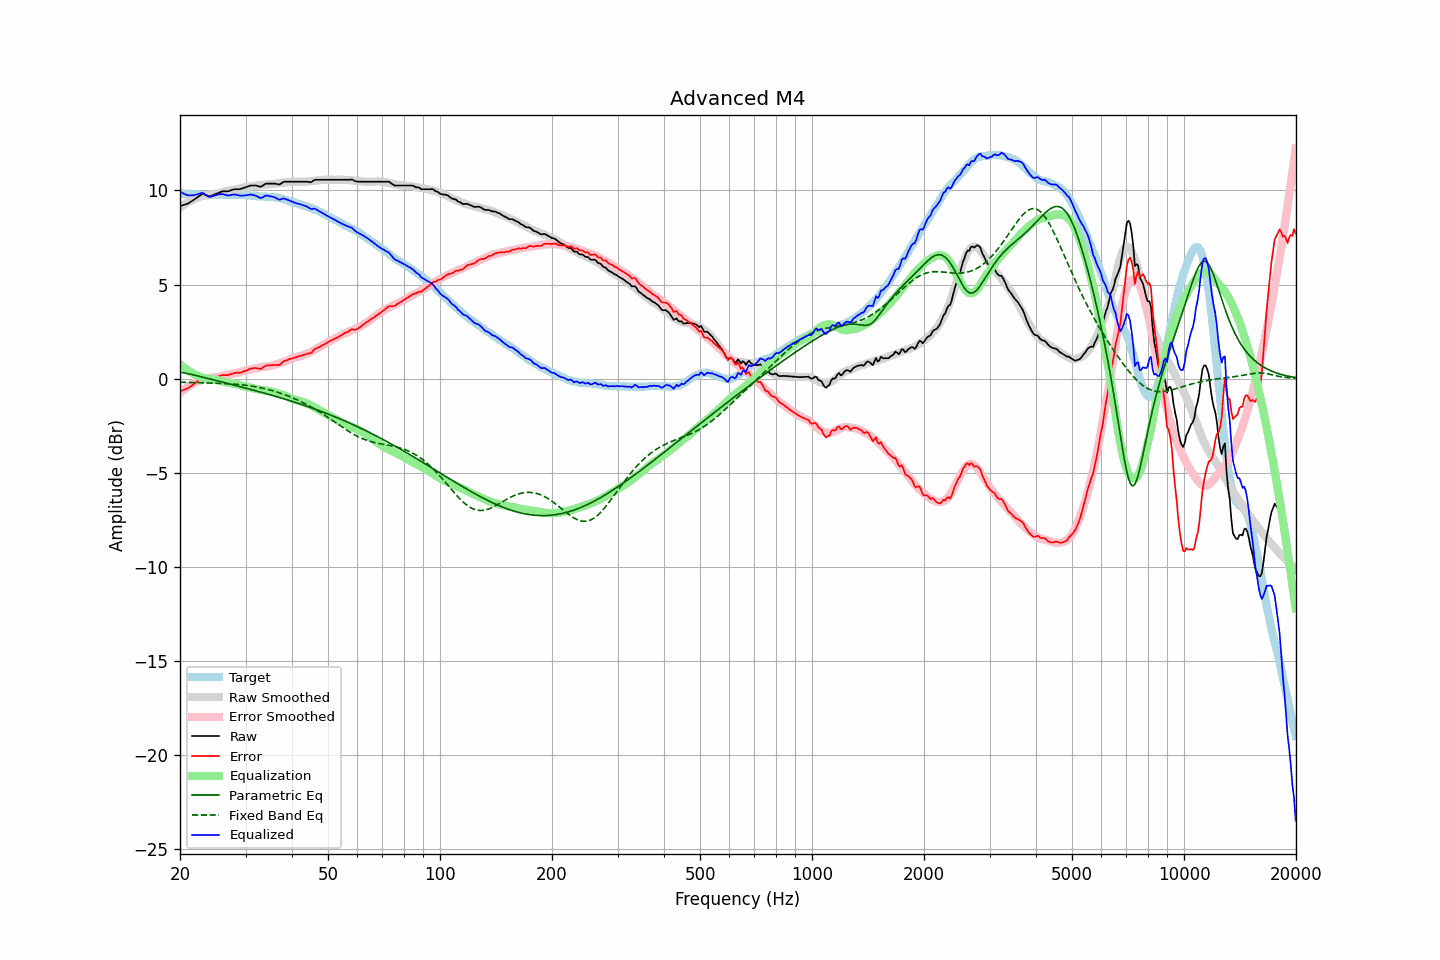

The data file committed next to this chart (first rows):
frequency, raw, error, smoothed, error_smoothed, equalization, parametric_eq, fixed_band_eq, equalized_raw, equalized_smoothed, target
20.00, 9.17, -0.68, 9.09, -0.77, 0.77, 0.35, -0.19, 9.94, 9.86, 9.85
20.20, 9.19, -0.65, 9.15, -0.69, 0.69, 0.33, -0.19, 9.89, 9.84, 9.84
20.40, 9.22, -0.61, 9.21, -0.62, 0.62, 0.32, -0.20, 9.85, 9.84, 9.83
20.61, 9.24, -0.59, 9.27, -0.56, 0.56, 0.30, -0.20, 9.80, 9.83, 9.83
20.81, 9.27, -0.54, 9.32, -0.49, 0.49, 0.28, -0.20, 9.77, 9.82, 9.81
21.02, 9.30, -0.51, 9.38, -0.43, 0.43, 0.26, -0.20, 9.74, 9.81, 9.81
21.23, 9.35, -0.45, 9.42, -0.38, 0.38, 0.24, -0.20, 9.73, 9.80, 9.80
21.44, 9.41, -0.40, 9.47, -0.33, 0.33, 0.22, -0.21, 9.74, 9.79, 9.81
21.66, 9.46, -0.34, 9.51, -0.28, 0.28, 0.20, -0.21, 9.74, 9.79, 9.80
21.87, 9.52, -0.27, 9.55, -0.23, 0.23, 0.18, -0.21, 9.76, 9.78, 9.79
22.09, 9.58, -0.20, 9.59, -0.19, 0.19, 0.16, -0.21, 9.78, 9.78, 9.78
22.31, 9.64, -0.14, 9.62, -0.15, 0.15, 0.14, -0.22, 9.80, 9.77, 9.78
22.54, 9.70, -0.07, 9.65, -0.12, 0.12, 0.12, -0.22, 9.82, 9.77, 9.77
22.76, 9.76, 0.00, 9.68, -0.08, 0.08, 0.10, -0.22, 9.85, 9.76, 9.76
22.99, 9.82, 0.07, 9.70, -0.06, 0.06, 0.08, -0.22, 9.88, 9.76, 9.75
23.22, 9.79, 0.05, 9.72, -0.03, 0.03, 0.06, -0.23, 9.83, 9.76, 9.74
23.45, 9.75, 0.00, 9.74, -0.01, 0.01, 0.04, -0.23, 9.76, 9.75, 9.75
23.69, 9.72, -0.02, 9.76, 0.01, -0.01, 0.02, -0.23, 9.72, 9.75, 9.74
23.92, 9.68, -0.06, 9.77, 0.02, -0.02, -0.00, -0.23, 9.66, 9.75, 9.74
24.16, 9.69, -0.06, 9.78, 0.04, -0.04, -0.02, -0.24, 9.66, 9.75, 9.75
24.40, 9.73, -0.03, 9.80, 0.05, -0.05, -0.05, -0.24, 9.69, 9.75, 9.76
24.65, 9.76, 0.00, 9.80, 0.05, -0.05, -0.07, -0.24, 9.71, 9.75, 9.76
24.89, 9.80, 0.04, 9.81, 0.06, -0.06, -0.09, -0.25, 9.74, 9.75, 9.76
25.14, 9.83, 0.08, 9.83, 0.07, -0.07, -0.11, -0.25, 9.76, 9.75, 9.75
25.39, 9.87, 0.12, 9.84, 0.09, -0.09, -0.13, -0.25, 9.79, 9.76, 9.75
25.65, 9.90, 0.15, 9.87, 0.11, -0.11, -0.15, -0.26, 9.80, 9.76, 9.75
25.91, 9.94, 0.18, 9.90, 0.13, -0.13, -0.18, -0.26, 9.81, 9.76, 9.76
26.16, 9.95, 0.18, 9.92, 0.16, -0.16, -0.20, -0.26, 9.79, 9.76, 9.77
26.43, 9.95, 0.18, 9.95, 0.18, -0.18, -0.22, -0.27, 9.77, 9.76, 9.77
26.69, 9.95, 0.18, 9.97, 0.21, -0.21, -0.24, -0.27, 9.75, 9.76, 9.77
26.96, 9.95, 0.19, 9.99, 0.22, -0.22, -0.26, -0.28, 9.73, 9.76, 9.76
27.23, 9.98, 0.22, 10.00, 0.24, -0.24, -0.29, -0.28, 9.75, 9.76, 9.76
27.50, 10.01, 0.25, 10.01, 0.25, -0.25, -0.31, -0.29, 9.77, 9.76, 9.76
27.77, 10.04, 0.27, 10.02, 0.26, -0.26, -0.33, -0.29, 9.78, 9.76, 9.77
28.05, 10.06, 0.29, 10.04, 0.27, -0.27, -0.35, -0.30, 9.79, 9.76, 9.77
28.33, 10.06, 0.31, 10.06, 0.29, -0.29, -0.38, -0.30, 9.77, 9.76, 9.75
28.62, 10.06, 0.31, 10.07, 0.31, -0.31, -0.40, -0.31, 9.75, 9.76, 9.75
28.90, 10.06, 0.30, 10.09, 0.34, -0.34, -0.42, -0.32, 9.73, 9.76, 9.76
29.19, 10.08, 0.32, 10.12, 0.36, -0.36, -0.44, -0.33, 9.72, 9.76, 9.76
29.48, 10.11, 0.36, 10.14, 0.39, -0.39, -0.46, -0.34, 9.72, 9.75, 9.75
29.78, 10.14, 0.39, 10.16, 0.41, -0.41, -0.49, -0.35, 9.73, 9.75, 9.75
30.08, 10.17, 0.41, 10.18, 0.43, -0.43, -0.51, -0.36, 9.74, 9.75, 9.76
30.38, 10.20, 0.45, 10.19, 0.45, -0.45, -0.53, -0.37, 9.76, 9.74, 9.75
30.68, 10.23, 0.50, 10.19, 0.46, -0.46, -0.55, -0.38, 9.77, 9.73, 9.73
30.99, 10.26, 0.53, 10.21, 0.48, -0.48, -0.58, -0.39, 9.78, 9.73, 9.73
31.30, 10.26, 0.54, 10.22, 0.50, -0.50, -0.60, -0.40, 9.76, 9.72, 9.72
31.61, 10.26, 0.55, 10.23, 0.52, -0.52, -0.62, -0.42, 9.74, 9.71, 9.71
31.93, 10.26, 0.56, 10.25, 0.54, -0.54, -0.65, -0.43, 9.72, 9.71, 9.70
32.24, 10.24, 0.54, 10.26, 0.56, -0.56, -0.67, -0.45, 9.68, 9.70, 9.70
32.57, 10.21, 0.53, 10.27, 0.58, -0.58, -0.69, -0.46, 9.63, 9.69, 9.68
32.89, 10.19, 0.51, 10.28, 0.60, -0.60, -0.72, -0.48, 9.60, 9.69, 9.68
33.22, 10.22, 0.54, 10.29, 0.61, -0.61, -0.74, -0.50, 9.61, 9.68, 9.68
33.55, 10.28, 0.61, 10.30, 0.62, -0.62, -0.76, -0.52, 9.66, 9.68, 9.67
33.89, 10.34, 0.66, 10.30, 0.63, -0.63, -0.79, -0.54, 9.71, 9.67, 9.68
34.23, 10.36, 0.70, 10.31, 0.64, -0.64, -0.81, -0.56, 9.73, 9.67, 9.66
34.57, 10.36, 0.70, 10.31, 0.65, -0.65, -0.83, -0.58, 9.71, 9.66, 9.66
34.92, 10.36, 0.71, 10.32, 0.67, -0.67, -0.86, -0.60, 9.70, 9.66, 9.65
35.27, 10.36, 0.70, 10.34, 0.69, -0.69, -0.88, -0.63, 9.68, 9.65, 9.66
35.62, 10.36, 0.72, 10.35, 0.71, -0.71, -0.91, -0.65, 9.65, 9.64, 9.64
35.97, 10.36, 0.72, 10.37, 0.74, -0.74, -0.93, -0.68, 9.63, 9.63, 9.64
... 635 more rows
